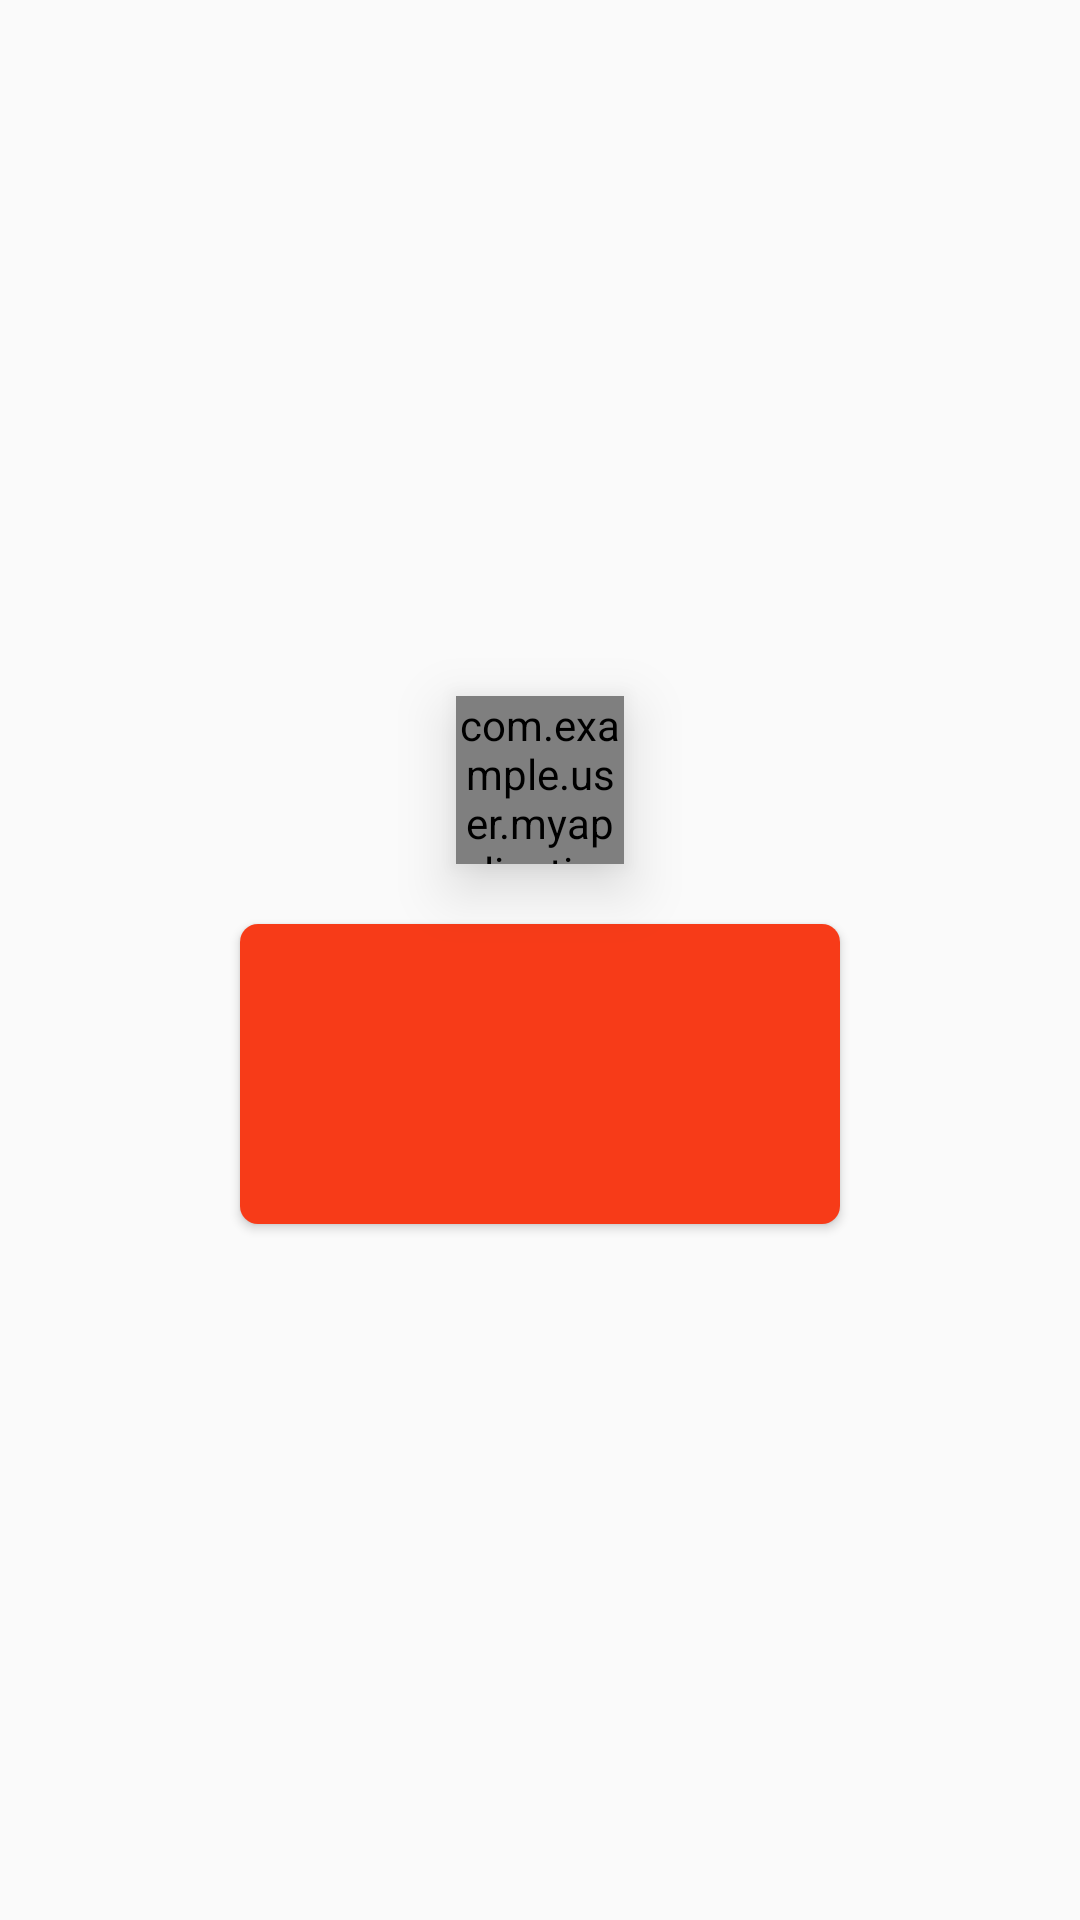

Android layout source for this screen:
<!-- AndroidManifest.xml: application theme AppTheme -->
<!-- res/layout/activity_material_design_fun.xml -->
<?xml version="1.0" encoding="utf-8"?>
<LinearLayout xmlns:android="http://schemas.android.com/apk/res/android"
    android:layout_width="match_parent"
    android:layout_height="match_parent"
    android:orientation="vertical"
    android:gravity="center">

    <com.example.user.myapplication.FloatingActionMButton
        android:id="@+id/fab"
        android:layout_width="56dp"
        android:layout_height="56dp"
        android:elevation="12dp"/>

    <Button
        android:layout_width="200dp"
        android:layout_height="100dp"
        android:layout_marginTop="20dp"
        android:background="@drawable/ripple_bg" />

</LinearLayout>
<!-- resources referenced by this layout -->
<resources>
  <!-- drawable ripple_bg (drawable) -->
  <?xml version="1.0" encoding="utf-8"?>
  <ripple xmlns:android="http://schemas.android.com/apk/res/android"
      android:color="#FF21272B">
      <item>
          <shape android:shape="rectangle">
              <corners android:radius="6dp" />
              <solid android:color="#f73b18" />
          </shape>
      </item>
  </ripple>
  <style name="AppTheme" parent="Theme.AppCompat.Light.NoActionBar">
          
          <item name="colorPrimaryDark">@color/colorPrimaryDark</item>
          
          <item name="colorPrimary">@color/colorPrimary</item>
          
          <item name="drawerArrowStyle">@style/AppTheme.DrawerArrowToggle</item>
          <item name="windowActionBar">false</item>
          <item name="windowNoTitle">true</item>
      </style>
  <color name="colorPrimaryDark">@color/material_deep_teal_500</color>
  <color name="colorPrimary">@color/material_deep_teal_500</color>
  <style name="AppTheme.DrawerArrowToggle" parent="Base.Widget.AppCompat.DrawerArrowToggle">
          <item name="color">@android:color/white</item>
      </style>
</resources>
